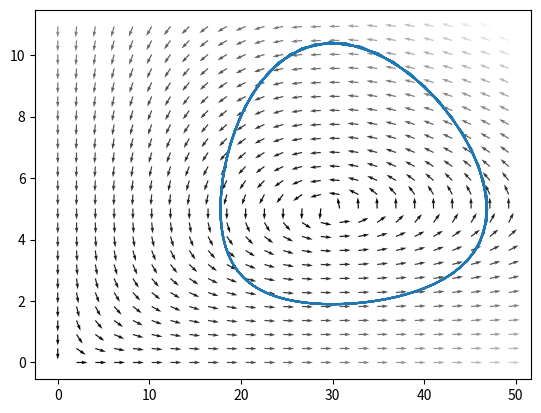

Write Python code to recreate this figure.
import numpy as np
import matplotlib.pyplot as plt
from scipy.integrate import odeint

# LV model differential equations.
def deriv(y, t, r1, r2, b1, b2):
    R, F = y
    dRdt = r1 * R - b1 * R * F
    dFdt = -r2 * F + b2 * R * F
    return dRdt, dFdt

# Initial number of preys and predators, R0 and F0.
R0, F0 = 40, 9
# Initialy there are a total population of 49 animals
r1 = 0.1 # Instantaneous rate of increase of preys in the absence of predators
b1 = 0.02 # Susceptibility of preys to being hunted
r2 = 0.3 # Instantaneous rate of decline of predators in the case of absence of preys
b2 = 0.01 # Ability of predators to predation
t = np.linspace(0, 200, 200)

# Initial conditions vector
y0 = R0, F0
# Integrate the LV equations over the time grid, t.
ret = odeint(deriv, y0, t, args=(r1, r2, b1, b2))
R, F = ret.T

x_max = np.max(R) * 1.05
y_max = np.max(F) * 1.05
x = np.linspace(0, x_max, 25)
y = np.linspace(0, y_max, 25)
xx, yy = np.meshgrid(x, y)
uu, vv = deriv((xx, yy), 0, r1, r2, b1, b2)
norm = np.sqrt(uu**2 + vv**2)
uu = uu / norm
vv = vv / norm
plt.quiver(xx, yy, uu, vv, norm, cmap=plt.cm.gray)
plt.plot(R, F)
plt.savefig('trayectorias')